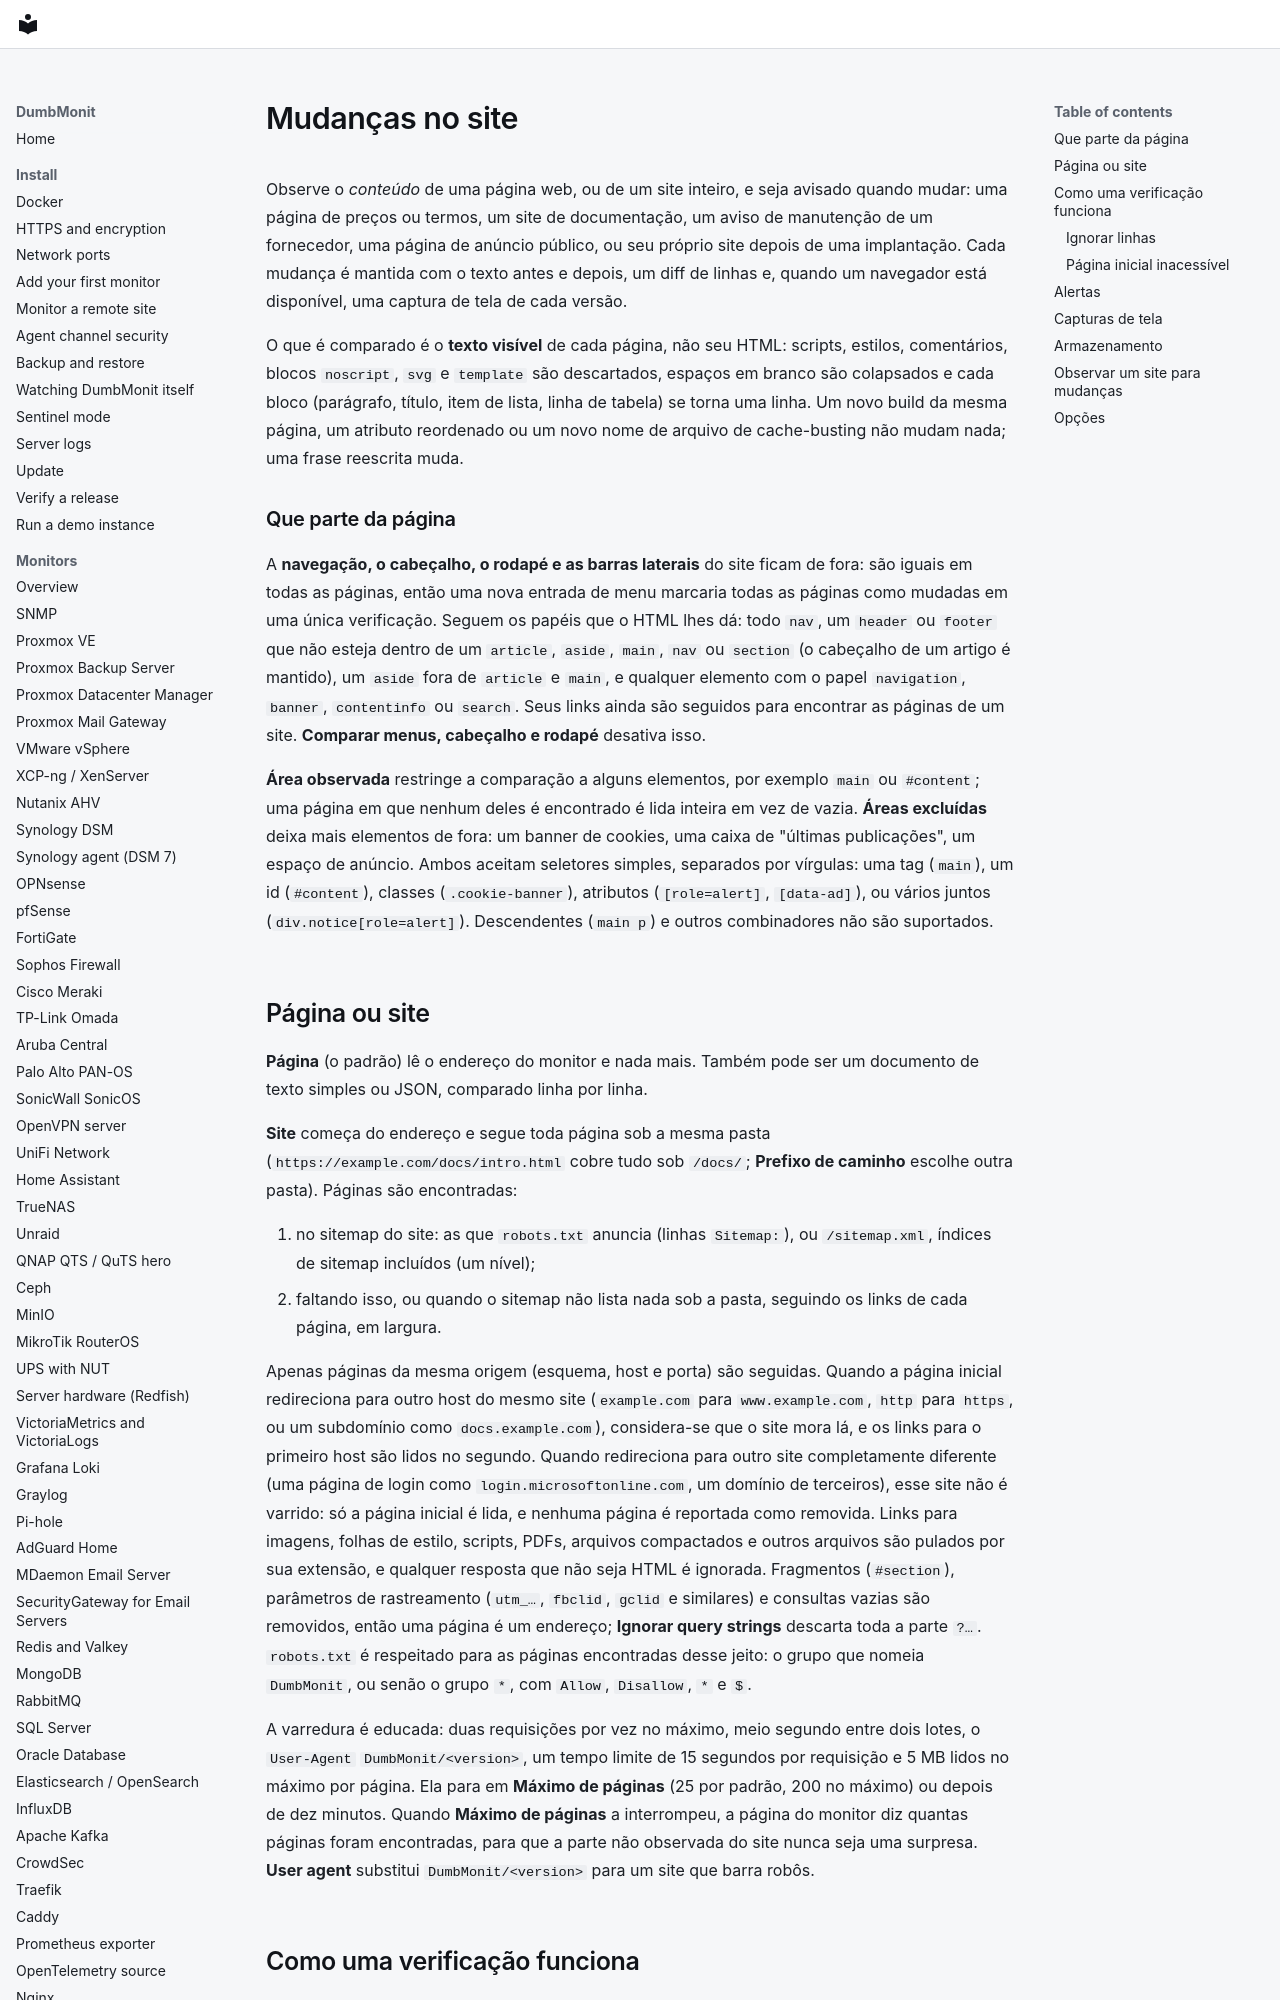

repository: laupernoe/dumbmonit · page: devices/webchange.pt-BR/index.html · generator: mkdocs

# Mudanças no site {#website-changes}

Observe o *conteúdo* de uma página web, ou de um site inteiro, e seja
avisado quando mudar: uma página de preços ou termos, um site de
documentação, um aviso de manutenção de um fornecedor, uma página de
anúncio público, ou seu próprio site depois de uma implantação. Cada
mudança é mantida com o texto antes e depois, um diff de linhas e, quando
um navegador está disponível, uma captura de tela de cada versão.

O que é comparado é o **texto visível** de cada página, não seu HTML:
scripts, estilos, comentários, blocos `noscript`, `svg` e `template` são
descartados, espaços em branco são colapsados e cada bloco (parágrafo,
título, item de lista, linha de tabela) se torna uma linha. Um novo build
da mesma página, um atributo reordenado ou um novo nome de arquivo de
cache-busting não mudam nada; uma frase reescrita muda.

### Que parte da página {#what-part-of-the-page}

A **navegação, o cabeçalho, o rodapé e as barras laterais** do site ficam
de fora: são iguais em todas as páginas, então uma nova entrada de menu
marcaria todas as páginas como mudadas em uma única verificação. Seguem os
papéis que o HTML lhes dá: todo `nav`, um `header` ou `footer` que não esteja
dentro de um `article`, `aside`, `main`, `nav` ou `section` (o cabeçalho de
um artigo é mantido), um `aside` fora de `article` e `main`, e qualquer
elemento com o papel `navigation`, `banner`, `contentinfo` ou `search`. Seus
links ainda são seguidos para encontrar as páginas de um site. **Comparar
menus, cabeçalho e rodapé** desativa isso.

**Área observada** restringe a comparação a alguns elementos, por exemplo
`main` ou `#content`; uma página em que nenhum deles é encontrado é lida
inteira em vez de vazia. **Áreas excluídas** deixa mais elementos de fora: um
banner de cookies, uma caixa de "últimas publicações", um espaço de anúncio.
Ambos aceitam seletores simples, separados por vírgulas: uma tag (`main`), um
id (`#content`), classes (`.cookie-banner`), atributos (`[role=alert]`,
`[data-ad]`), ou vários juntos (`div.notice[role=alert]`). Descendentes
(`main p`) e outros combinadores não são suportados.
